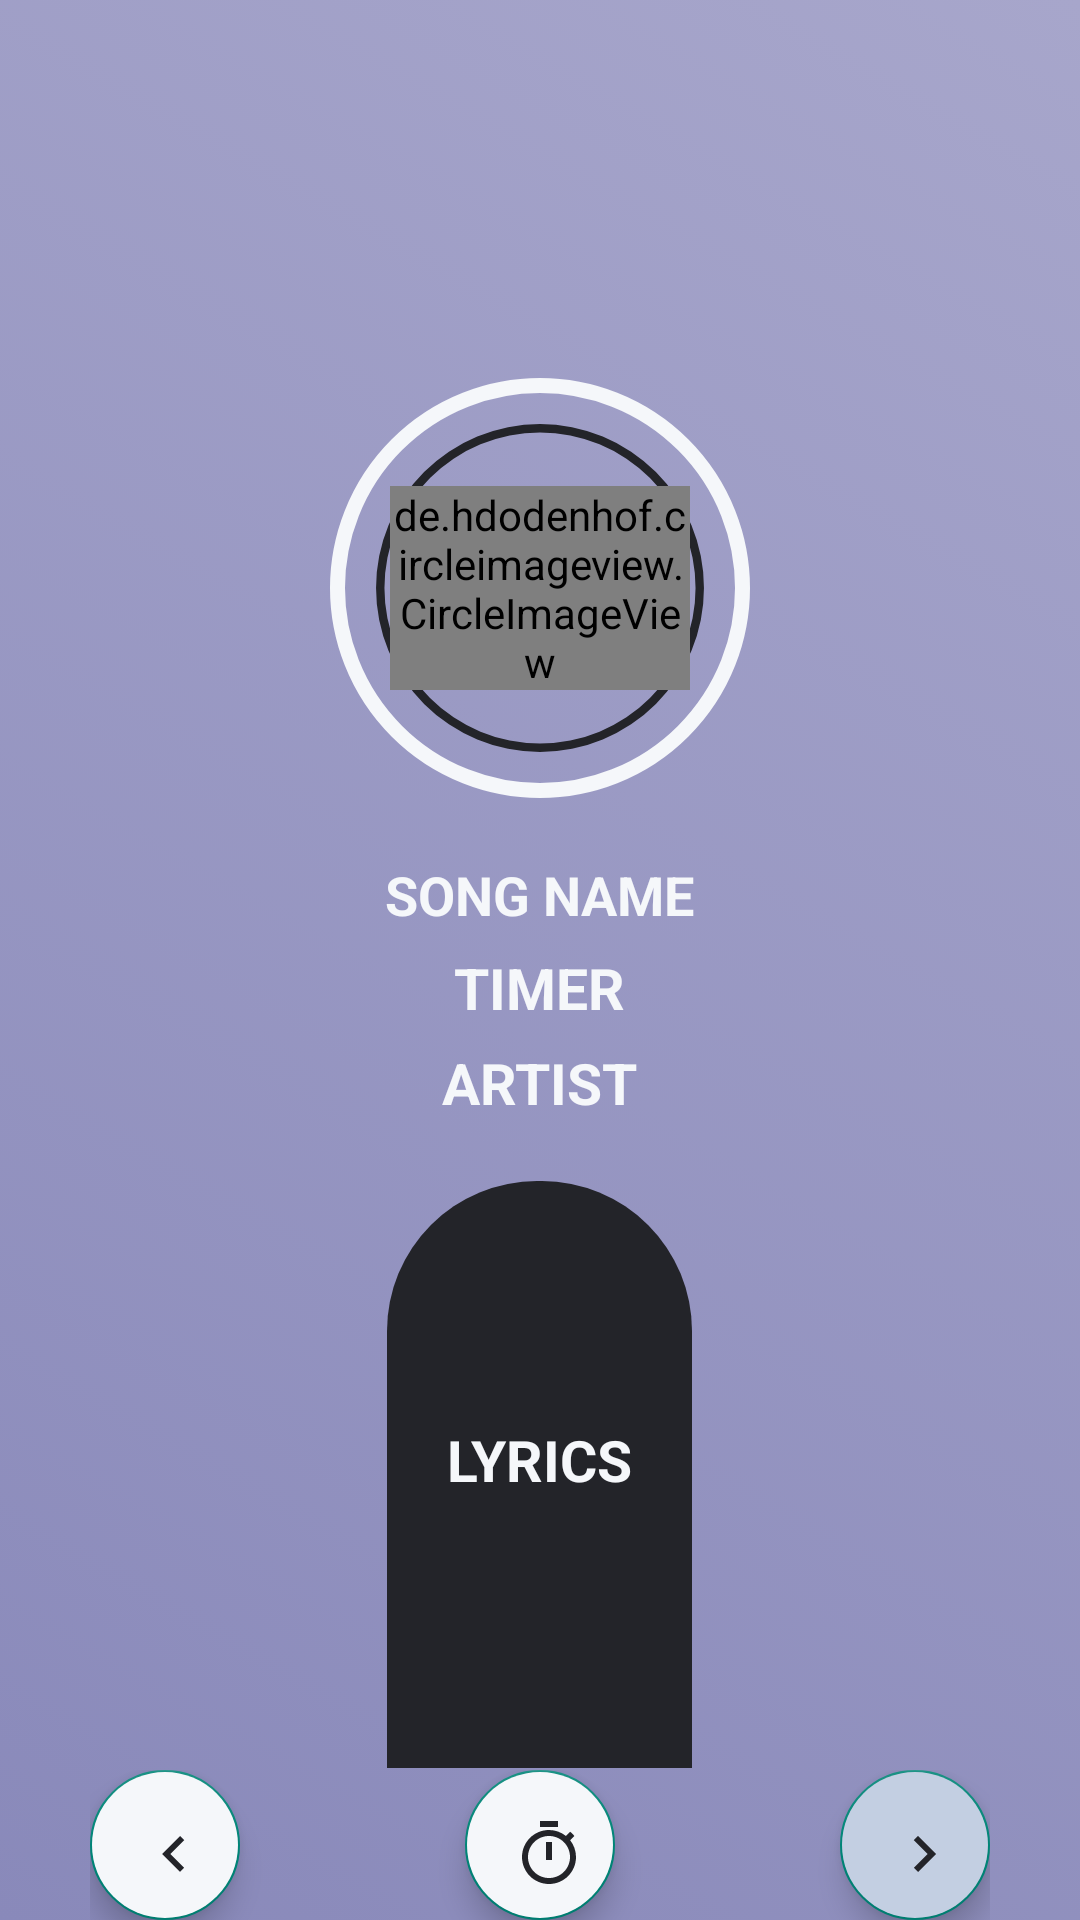

Reconstruct the res/layout file that produces this screen, plus the resources it refers to.
<!-- AndroidManifest.xml: activity theme Theme.AppCompat.Light.NoActionBar -->
<!-- res/layout/activity_song.xml -->
<?xml version="1.0" encoding="utf-8"?>
<FrameLayout xmlns:android="http://schemas.android.com/apk/res/android"
    xmlns:app="http://schemas.android.com/apk/res-auto"
    xmlns:tools="http://schemas.android.com/tools"
    android:layout_width="match_parent"
    android:layout_height="match_parent"
    tools:context=".SongActivity"
    android:background="@drawable/register_gradient">





    <ScrollView
        android:id="@+id/scrollscroll"
        android:layout_width="match_parent"
        android:layout_height="match_parent"
        android:layout_marginBottom="10dp">

        <LinearLayout
            android:id="@+id/llRestView"
            android:layout_width="match_parent"
            android:layout_height="match_parent"
            android:gravity="center"
            android:orientation="vertical"
            android:visibility="visible"
            app:layout_constraintEnd_toEndOf="parent"
            app:layout_constraintStart_toStartOf="parent"
            app:layout_constraintTop_toTopOf="@+id/toolbar_exercise_activity">

            <com.google.android.material.appbar.AppBarLayout
                android:layout_marginLeft="10dp"
                android:layout_marginRight="10dp"
                android:layout_width="match_parent"
                android:layout_height="wrap_content"
                android:orientation="vertical"
                android:background="@android:color/transparent">

                <androidx.appcompat.widget.Toolbar
                    android:id="@+id/toolbar_exercise_activity"
                    android:layout_width="wrap_content"
                    android:layout_height="wrap_content"
                    android:theme="@style/BackActionBar"
                    app:titleTextColor="@color/txtLight"
                    android:layout_marginTop="0dp"
                    app:layout_scrollFlags="scroll|enterAlways"
                    app:layout_constraintStart_toStartOf="parent"
                    app:layout_constraintTop_toTopOf="parent" />

            </com.google.android.material.appbar.AppBarLayout>

            <FrameLayout
                android:id="@+id/progress_frame"
                android:layout_width="140dp"
                android:layout_height="140dp"
                android:layout_marginTop="70dp"
                android:background="@drawable/item_circular_color_accent_border">

                <ProgressBar
                    android:id="@+id/progressBar"
                    style="?android:attr/progressBarStyleHorizontal"
                    android:layout_width="140dp"
                    android:layout_height="140dp"
                    android:layout_gravity="center"
                    android:background="@drawable/circular_progress_gray"
                    android:indeterminate="false"
                    android:max="10"
                    android:progress="10"
                    android:progressDrawable="@drawable/circular_progress_bar"
                    android:rotation="-90" />

                <LinearLayout
                    android:layout_width="100dp"
                    android:layout_height="100dp"
                    android:layout_gravity="center"
                    android:background="@android:color/transparent"
                    android:gravity="center">

                    <de.hdodenhof.circleimageview.CircleImageView
                        android:id="@+id/songIcon"
                        android:layout_width="wrap_content"
                        android:layout_height="wrap_content"
                        android:layout_alignParentRight="true"
                        android:layout_gravity="center"
                        android:src="@drawable/song1"
                        app:civ_border_color="@android:color/transparent"
                        app:civ_border_width="2dp">
                    </de.hdodenhof.circleimageview.CircleImageView>
                </LinearLayout>

                <LinearLayout
                    android:layout_width="100dp"
                    android:layout_height="100dp"
                    android:layout_gravity="center"
                    android:gravity="center">

                    <ImageView
                        android:id="@+id/btnStopPlay"
                        android:layout_width="60dp"
                        android:layout_height="60dp"
                        android:src="@drawable/ic_baseline_play_arrow_24"/>
                </LinearLayout>
            </FrameLayout>

            <TextView
                android:id="@+id/songName"
                android:layout_width="wrap_content"
                android:layout_height="wrap_content"
                android:layout_marginTop="20dp"
                android:text="SONG NAME"
                android:textColor="@color/txtLight"
                android:textSize="18sp"
                android:textStyle="bold"
                app:layout_constraintEnd_toEndOf="parent"
                app:layout_constraintStart_toStartOf="parent"
                app:layout_constraintTop_toTopOf="parent" />

            <TextView
                android:id="@+id/tvTimer"
                android:layout_width="wrap_content"
                android:layout_height="wrap_content"
                android:layout_marginTop="6dp"
                android:text="TIMER"
                android:textColor="@color/txtLight"
                android:textSize="19sp"
                android:textStyle="bold" />

            <TextView
                android:id="@+id/songArtist"
                android:layout_width="wrap_content"
                android:layout_height="wrap_content"
                android:layout_marginTop="6dp"
                android:text="ARTIST"
                android:textColor="@color/txtLight"
                android:textSize="19sp"
                android:textStyle="bold" />











            <TextView
                android:id="@+id/songLyrics"
                android:layout_width="wrap_content"
                android:layout_height="wrap_content"
                android:layout_marginTop="20dp"
                android:paddingTop="80dp"
                android:paddingLeft="20dp"
                android:paddingRight="20dp"
                android:paddingBottom="90dp"
                android:layout_marginHorizontal="10dp"
                android:text="LYRICS"
                android:textColor="@color/txtLight"
                android:textSize="19sp"
                android:textStyle="bold"
                android:background="@drawable/lyrics_back"/>


        </LinearLayout>
    </ScrollView>


    <RelativeLayout
        android:id="@+id/leftToRight"
        android:layout_width="match_parent"
        android:layout_height="wrap_content"
        android:layout_marginHorizontal="30dp"
        android:layout_marginTop="590dp">

        <com.google.android.material.floatingactionbutton.FloatingActionButton
            android:id="@+id/btnRight"
            android:layout_width="wrap_content"
            android:layout_height="wrap_content"
            android:layout_alignParentRight="true"
            android:layout_gravity="bottom|end"
            android:layout_marginStart="0dp"
            android:layout_marginLeft="0dp"
            android:layout_marginTop="0dp"
            android:layout_marginEnd="0dp"
            android:layout_marginRight="0dp"
            android:layout_marginBottom="0dp"
            android:backgroundTint="@color/txtLight2"
            android:src="@drawable/ic_baseline_keyboard_arrow_right_24" />

        <com.google.android.material.floatingactionbutton.FloatingActionButton
            android:id="@+id/btnTimer"
            android:layout_width="wrap_content"
            android:layout_height="wrap_content"
            android:layout_centerInParent="true"
            android:layout_gravity="bottom|end"
            android:layout_marginStart="0dp"
            android:layout_marginLeft="0dp"
            android:layout_marginTop="0dp"
            android:layout_marginEnd="0dp"
            android:layout_marginRight="0dp"
            android:layout_marginBottom="0dp"
            android:backgroundTint="@color/txtLight"
            android:src="@drawable/ic_baseline_timer_24" />

        <com.google.android.material.floatingactionbutton.FloatingActionButton
            android:id="@+id/btnLeft"
            android:layout_width="wrap_content"
            android:layout_height="wrap_content"
            android:layout_gravity="bottom|end"
            android:layout_marginStart="0dp"
            android:layout_marginLeft="0dp"
            android:layout_marginTop="0dp"
            android:layout_marginEnd="0dp"
            android:layout_marginRight="0dp"
            android:layout_marginBottom="0dp"
            android:backgroundTint="@color/txtLight"
            android:src="@drawable/ic_baseline_keyboard_arrow_left_24" />
    </RelativeLayout>



</FrameLayout>









<!-- resources referenced by this layout -->
<resources>
  <color name="txt2">#232429</color>
  <color name="txtLight">#f5f7fa</color>
  <color name="txtLight2">#c3cfe2</color>
  <color name="white">#FFFFFFFF</color>
  <!-- drawable circular_progress_bar (drawable) -->
  <?xml version="1.0" encoding="utf-8"?>
  <layer-list xmlns:android="http://schemas.android.com/apk/res/android">
      <item>
          <shape
              android:innerRadiusRatio="2.7"
              android:shape="ring"
              android:thicknessRatio="50.0"
              android:useLevel="true">
  
              <solid android:color="@color/txt2" />
  
          </shape>
      </item>
  </layer-list>
  <!-- drawable ic_baseline_keyboard_arrow_left_24 (drawable) -->
  <vector android:height="24dp" android:tint="@color/txt2"
      android:viewportHeight="24" android:viewportWidth="24"
      android:width="24dp" xmlns:android="http://schemas.android.com/apk/res/android">
      <path android:fillColor="@color/txt2" android:pathData="M15.41,16.59L10.83,12l4.58,-4.59L14,6l-6,6 6,6 1.41,-1.41z"/>
  </vector>
  <!-- drawable ic_baseline_keyboard_arrow_right_24 (drawable) -->
  <vector android:height="24dp" android:tint="@color/txt2"
      android:viewportHeight="24" android:viewportWidth="24"
      android:width="24dp" xmlns:android="http://schemas.android.com/apk/res/android">
      <path android:fillColor="@color/txt2" android:pathData="M8.59,16.59L13.17,12 8.59,7.41 10,6l6,6 -6,6 -1.41,-1.41z"/>
  </vector>
  <!-- drawable ic_baseline_timer_24 (drawable) -->
  <vector android:height="24dp" android:tint="@color/txt2"
      android:viewportHeight="24" android:viewportWidth="24"
      android:width="24dp" xmlns:android="http://schemas.android.com/apk/res/android">
      <path android:fillColor="@color/txt2" android:pathData="M15,1L9,1v2h6L15,1zM11,14h2L13,8h-2v6zM19.03,7.39l1.42,-1.42c-0.43,-0.51 -0.9,-0.99 -1.41,-1.41l-1.42,1.42C16.07,4.74 14.12,4 12,4c-4.97,0 -9,4.03 -9,9s4.02,9 9,9 9,-4.03 9,-9c0,-2.12 -0.74,-4.07 -1.97,-5.61zM12,20c-3.87,0 -7,-3.13 -7,-7s3.13,-7 7,-7 7,3.13 7,7 -3.13,7 -7,7z"/>
  </vector>
  <!-- drawable item_circular_color_accent_border (drawable) -->
  <?xml version="1.0" encoding="utf-8"?>
  <shape xmlns:android="http://schemas.android.com/apk/res/android"
      android:shape="oval">
      <stroke
          android:width="5dp"
          android:color="@color/txtLight" />
  
      <solid android:color="@android:color/transparent" />
  </shape>
  <!-- drawable lyrics_back (drawable) -->
  <?xml version="1.0" encoding="utf-8"?>
  <selector xmlns:android="http://schemas.android.com/apk/res/android">
      <item >
          <shape android:shape="rectangle">
              <corners android:bottomLeftRadius="0dp" android:bottomRightRadius="0dp" android:topLeftRadius="50dp" android:topRightRadius="50dp" />
              <solid android:color="@color/txt2"/>
          </shape>
      </item>
  </selector>
  <!-- drawable register_gradient (drawable) -->
  <?xml version="1.0" encoding="utf-8"?>
  <selector xmlns:android="http://schemas.android.com/apk/res/android">
      <item >
          <shape android:shape="rectangle">
              <corners android:bottomLeftRadius="0dp" android:bottomRightRadius="0dp" android:topLeftRadius="0dp" android:topRightRadius="0dp" />
              <gradient
                  android:angle="45"
                  android:endColor="@color/startColor"
                  android:startColor="@color/endColor"
                  android:type="linear" />
          </shape>
      </item>
  </selector>
  
  
  
  <style name="BackActionBar">
          <item name="colorControlNormal">@color/txtLight</item>
      </style>
  <color name="startColor">#a7a6cb</color>
  <color name="endColor">#8989ba</color>
</resources>
